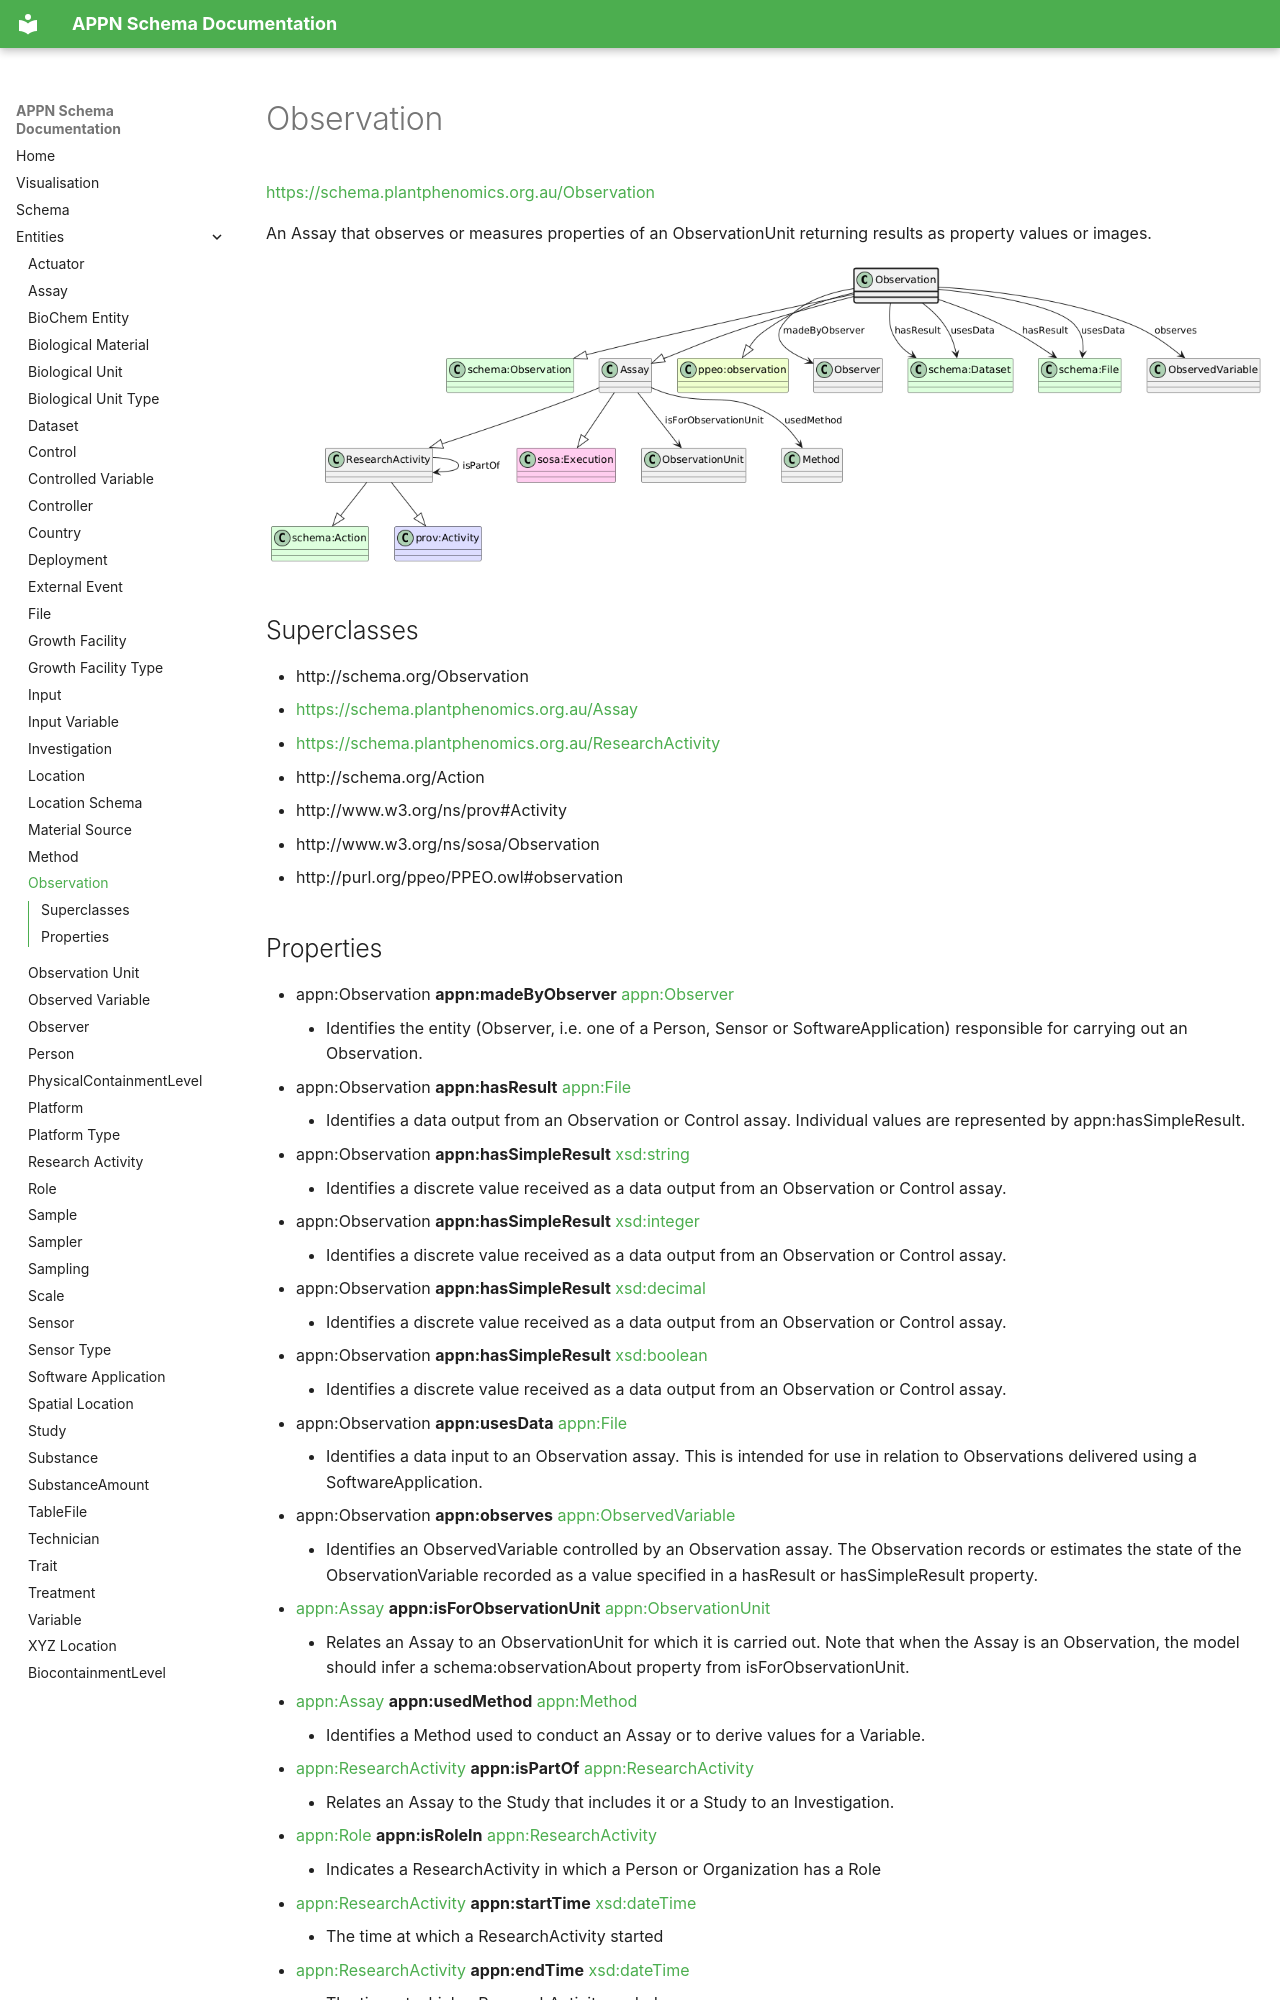

repository: aus-plant-phenomics-network/appn-schema · page: appn_Observation/index.html · generator: mkdocs

# Observation
[https://schema.plantphenomics.org.au/Observation](https://schema.plantphenomics.org.au/Observation)

An Assay that observes or measures properties of an ObservationUnit returning results as property values or images.

![UML diagram for Observation](images/ttl_appn_Observation.png)

## Superclasses
* http://schema.org/Observation
* [https://schema.plantphenomics.org.au/Assay](appn_Assay.md)
* [https://schema.plantphenomics.org.au/ResearchActivity](appn_ResearchActivity.md)
* http://schema.org/Action
* http://www.w3.org/ns/prov#Activity
* http://www.w3.org/ns/sosa/Observation
* http://purl.org/ppeo/PPEO.owl#observation
